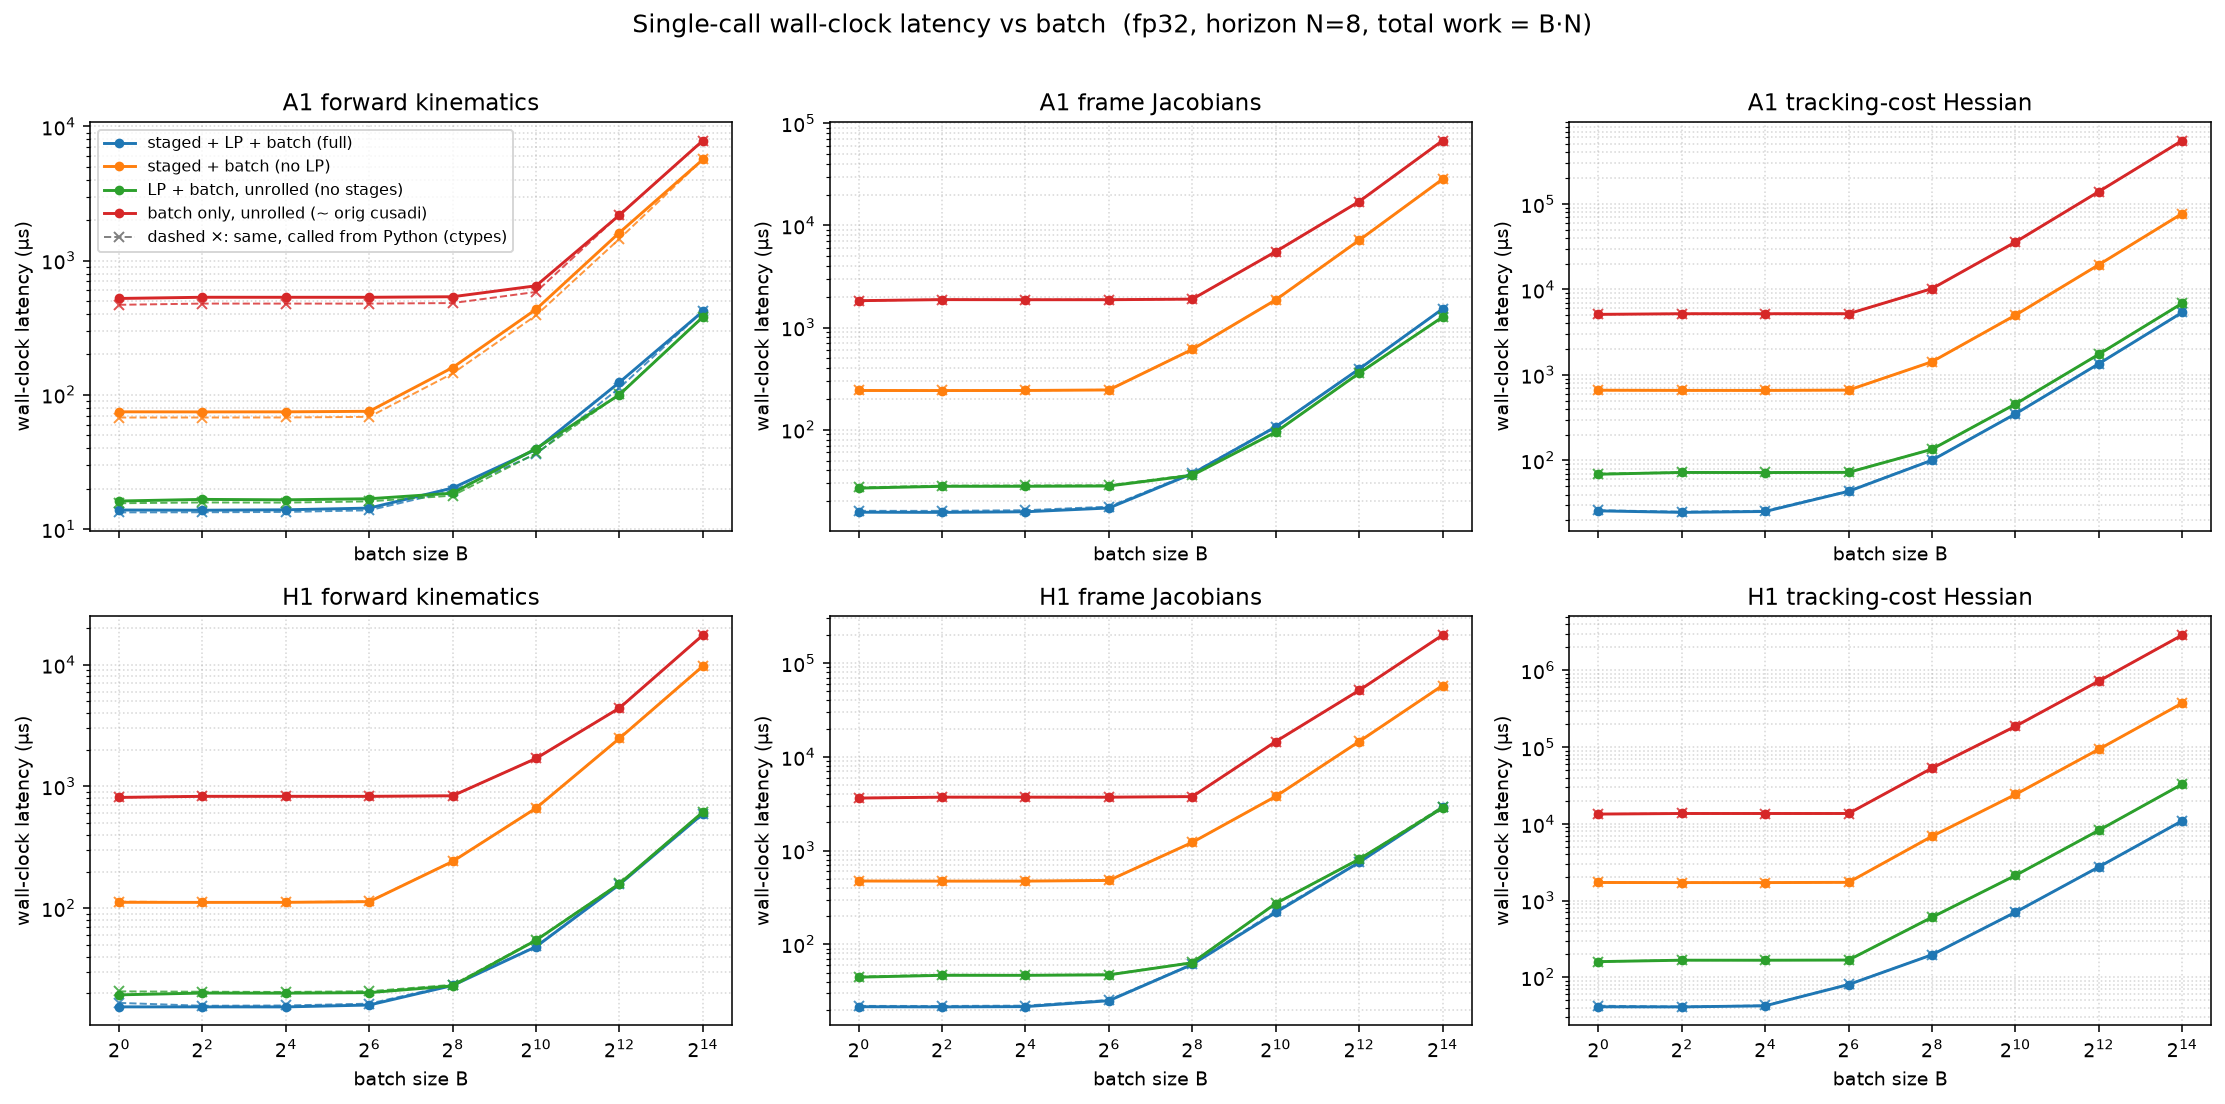

The table this chart was drawn from, first rows:
dtype, func, config, batch, n_stages, grid_blocks, latency_us, wall_us
f32, a1_fk, full, 1, 8, 8, 9.216, 13.84
f32, a1_fk, staged, 1, 8, 8, 70.46, 74.62
f32, a1_fk, lp, 1, 1, 1, 11.97, 16.14
f32, a1_fk, batch, 1, 1, 1, 517.8, 522
f32, a1_fk, full, 4, 8, 32, 9.216, 13.79
f32, a1_fk, staged, 4, 8, 32, 70.4, 74.5
f32, a1_fk, lp, 4, 1, 4, 12.29, 16.6
f32, a1_fk, batch, 4, 1, 4, 528.4, 532.9
f32, a1_fk, full, 16, 8, 128, 9.216, 13.89
f32, a1_fk, staged, 16, 8, 128, 70.53, 74.59
f32, a1_fk, lp, 16, 1, 16, 12.29, 16.48
f32, a1_fk, batch, 16, 1, 16, 528.4, 532.7
f32, a1_fk, full, 64, 8, 512, 9.920, 14.3
f32, a1_fk, staged, 64, 8, 512, 70.66, 75.26
f32, a1_fk, lp, 64, 1, 64, 12.42, 16.78
f32, a1_fk, batch, 64, 1, 64, 528.4, 532.7
f32, a1_fk, full, 256, 8, 2048, 16.16, 20.18
f32, a1_fk, staged, 256, 8, 2048, 155.5, 159.5
f32, a1_fk, lp, 256, 1, 256, 14.34, 18.46
f32, a1_fk, batch, 256, 1, 256, 533.5, 537.7
f32, a1_fk, full, 1024, 8, 8192, 34.82, 39.12
f32, a1_fk, staged, 1024, 8, 8192, 429.1, 433.5
f32, a1_fk, lp, 1024, 1, 1024, 35.58, 39.73
f32, a1_fk, batch, 1024, 1, 1024, 644.1, 648.8
f32, a1_fk, full, 4096, 8, 32768, 119.8, 123.9
f32, a1_fk, staged, 4096, 8, 32768, 1612, 1616
f32, a1_fk, lp, 4096, 1, 4096, 96.22, 100.2
f32, a1_fk, batch, 4096, 1, 4096, 2180, 2185
f32, a1_fk, full, 16384, 8, 131072, 413.7, 418.2
f32, a1_fk, staged, 16384, 8, 131072, 5664, 5668
f32, a1_fk, lp, 16384, 1, 16384, 375.1, 379.8
f32, a1_fk, batch, 16384, 1, 16384, 7839, 7843
f32, a1_fkjac, full, 1, 8, 8, 11.26, 15.6
f32, a1_fkjac, staged, 1, 8, 8, 237.9, 242
f32, a1_fkjac, lp, 1, 1, 1, 22.53, 26.84
f32, a1_fkjac, batch, 1, 1, 1, 1826, 1830
f32, a1_fkjac, full, 4, 8, 32, 11.26, 15.54
f32, a1_fkjac, staged, 4, 8, 32, 237.6, 241.8
f32, a1_fkjac, lp, 4, 1, 4, 23.55, 27.95
f32, a1_fkjac, batch, 4, 1, 4, 1870, 1874
f32, a1_fkjac, full, 16, 8, 128, 11.26, 15.75
f32, a1_fkjac, staged, 16, 8, 128, 237.6, 242.1
f32, a1_fkjac, lp, 16, 1, 16, 23.65, 27.97
f32, a1_fkjac, batch, 16, 1, 16, 1866, 1870
f32, a1_fkjac, full, 64, 8, 512, 13.12, 17.15
f32, a1_fkjac, staged, 64, 8, 512, 240.6, 245
f32, a1_fkjac, lp, 64, 1, 64, 23.9, 28.15
f32, a1_fkjac, batch, 64, 1, 64, 1866, 1871
f32, a1_fkjac, full, 256, 8, 2048, 32.77, 37.17
f32, a1_fkjac, staged, 256, 8, 2048, 607.2, 611.4
f32, a1_fkjac, lp, 256, 1, 256, 31.74, 35.85
f32, a1_fkjac, batch, 256, 1, 256, 1890, 1895
f32, a1_fkjac, full, 1024, 8, 8192, 102.4, 106.7
f32, a1_fkjac, staged, 1024, 8, 8192, 1859, 1864
f32, a1_fkjac, lp, 1024, 1, 1024, 90.11, 94.82
f32, a1_fkjac, batch, 1024, 1, 1024, 5524, 5530
f32, a1_fkjac, full, 4096, 8, 32768, 388.1, 392.6
f32, a1_fkjac, staged, 4096, 8, 32768, 7134, 7138
f32, a1_fkjac, lp, 4096, 1, 4096, 353.3, 357.4
f32, a1_fkjac, batch, 4096, 1, 4096, 17072, 17078
... 132 more rows
